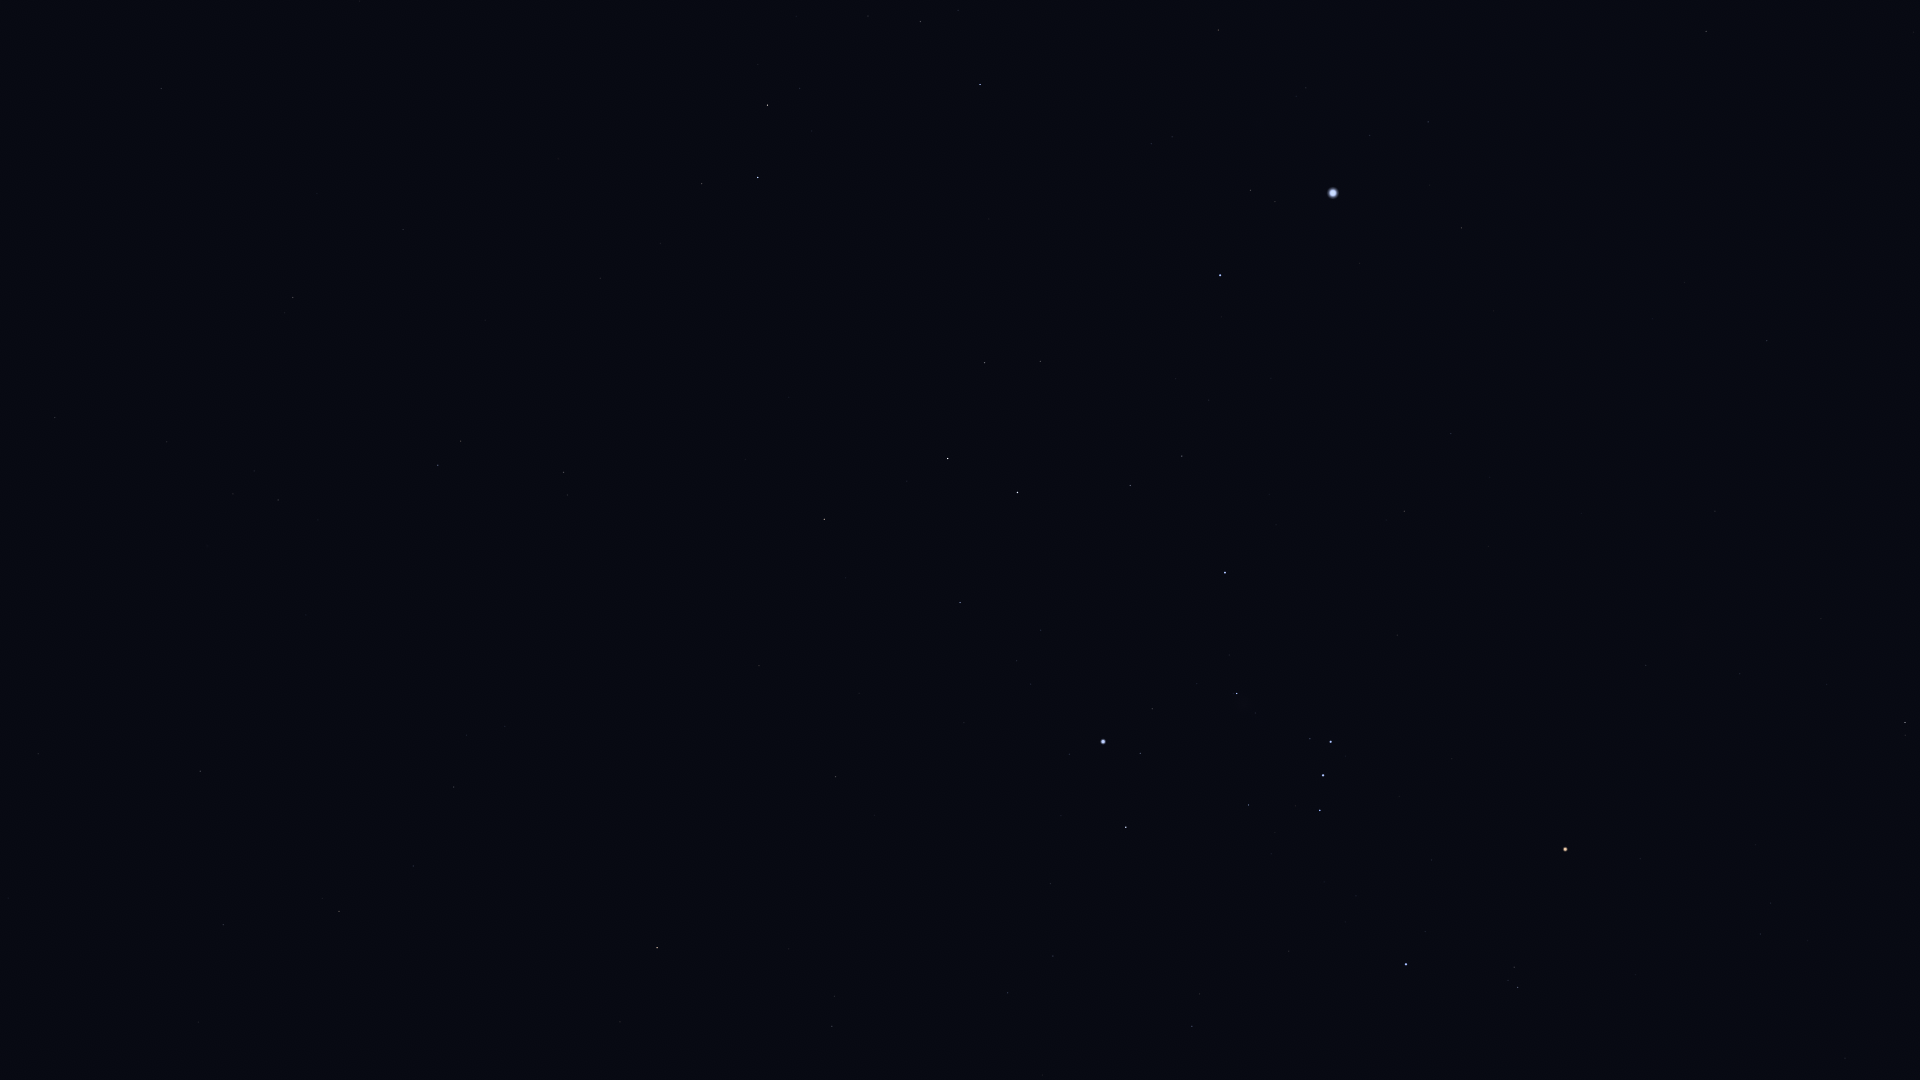

Source data for this figure (header and first rows):
Star_ID, Name, X, Y
12961, Koeia, 146, 986
13147, HIP 13147, 38, 754
15474, Angetenar, 198, 1022
13993, Ayeyarwady, 251, 997
14146, HIP 14146, 223, 925
14879, Dalim, 200, 771
15510, HIP 15510, 55, 418
15578, Intan, 179, 637
16611, HIP 16611, 413, 866
17096, Tupi, 8, 134
17651, HIP 17651, 454, 787
17797, HIP 17797, 254, 471
17874, HIP 17874, 278, 500
18543, Zaurak, 657, 948
19587, Beid, 832, 1026
19747, HIP 19747, 293, 298
19849, Keid, 834, 996
19893, HIP 19893, 161, 89
21248, Beemim, 460, 441
21060, HIP 21060, 317, 194
21393, Theemin, 563, 472
21444, HIP 21444, 1008, 993
21594, Sceptrum, 835, 777
21770, HIP 21770, 403, 230
21861, HIP 21861, 485, 320
22109, HIP 22109, 1053, 956
22491, Mouhoun, 726, 539
22701, HIP 22701, 1050, 884
22730, HIP 22730, 1189, 1031
23685, HIP 23685, 824, 519
23875, Cursa, 1126, 827
24244, HIP 24244, 1031, 684
24305, HIP 24305, 960, 603
24327, HIP 24327, 1017, 661
24436, Rigel, 1103, 742
24845, HIP 24845, 1041, 630
24873, HIP 24873, 1057, 644
25336, Bellatrix, 1406, 964
25606, Nihal, 948, 459
25859, HIP 25859, 702, 184
25930, Mintaka, 1320, 811
25985, Arneb, 1017, 493
26207, Meissa, 1517, 988
26241, Hatysa, 1237, 694
26311, Alnilam, 1323, 775
26634, Phact, 758, 178
26727, Alnitak, 1331, 742
27288, HIP 27288, 1130, 486
27366, Saiph, 1225, 573
27628, Wazn, 767, 105
27989, Betelgeuse, 1565, 849
28103, HIP 28103, 1182, 456
28199, HIP 28199, 800, 88
28614, HIP 28614, 1640, 859
28716, HIP 28716, 1845, 1058
28910, HIP 28910, 1209, 400
29034, Elkurud, 796, 16
29038, HIP 29038, 1760, 934
29426, HIP 29426, 1770, 903
29434, HIP 29434, 1807, 941
... 23 more rows
